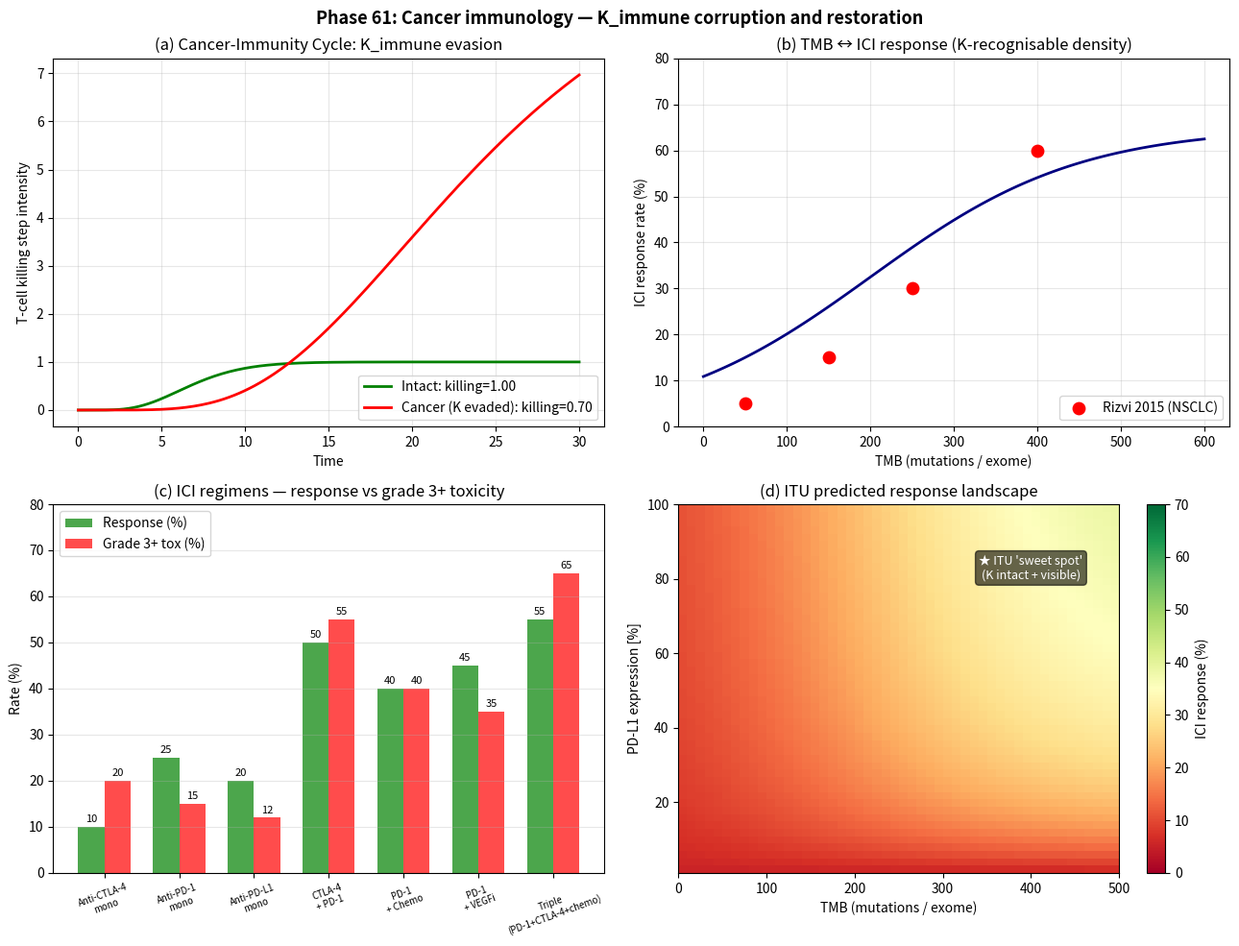

Recreate this plot in Python. (Note: this script raises an exception after producing the figure.)
#!/usr/bin/env python3
# -*- coding: utf-8 -*-
"""
Phase 61: Cancer immunology and immunotherapy under ITU

K_immune as organism-level QECC. Cancer evades by corrupting 7-step
immunity cycle. ICI restores K, CAR-T augments artificial K, TIL amplifies.

Tests:
  1. 7-step cancer-immunity cycle kinetic
  2. TMB vs ICI response rate (Rizvi 2015 fit)
  3. Mono vs combo ICI response
  4. PD-L1 × TMB heatmap of response

Author: Munehiro Terada (Roboken), 2026.
Tier 1 #5 paper (in preparation).
"""

import json
import os

import matplotlib.pyplot as plt
import numpy as np
from scipy.integrate import odeint


# =============================================================================
# Test 1: Cancer-immunity cycle (7-step kinetic)
# =============================================================================
def immunity_cycle_ode(state, t, k_steps, evasion_factor):
    """
    7 species: each step's intermediate.
    k_steps[i] = rate constant for step i (i=0..6).
    evasion_factor[i] = cancer-induced reduction of step i (0..1, 1=intact).
    """
    rates = np.array(k_steps) * np.array(evasion_factor)
    # Sequential: production of next = k * previous - k_next * self
    derivs = np.zeros(7)
    # First step (antigen release)
    derivs[0] = 1.0 - rates[0] * state[0]
    for i in range(1, 7):
        derivs[i] = rates[i - 1] * state[i - 1] - rates[i] * state[i]
    return derivs


def simulate_cycle(label, evasion_factor):
    k_steps = [1.0, 1.0, 1.0, 1.0, 1.0, 1.0, 1.0]
    t = np.linspace(0, 30, 200)
    y0 = np.zeros(7)
    sol = odeint(immunity_cycle_ode, y0, t, args=(k_steps, evasion_factor))
    final_killing_rate = sol[-1, 6] * k_steps[6] * evasion_factor[6]
    return t, sol, final_killing_rate


# =============================================================================
# Test 2: TMB vs ICI response
# =============================================================================
def tmb_response(tmb, midpoint=200, steepness=0.008, max_resp=0.65):
    """Sigmoid: response rate vs TMB (mutations/exome)."""
    return max_resp / (1 + np.exp(-steepness * (tmb - midpoint)))


# =============================================================================
# Test 3: Mono vs combo ICI
# =============================================================================
ICI_REGIMENS = {
    "Anti-CTLA-4 mono":     {"response": 0.10, "grade3_tox": 0.20},
    "Anti-PD-1 mono":        {"response": 0.25, "grade3_tox": 0.15},
    "Anti-PD-L1 mono":       {"response": 0.20, "grade3_tox": 0.12},
    "CTLA-4 + PD-1":         {"response": 0.50, "grade3_tox": 0.55},
    "PD-1 + Chemo":          {"response": 0.40, "grade3_tox": 0.40},
    "PD-1 + VEGFi":          {"response": 0.45, "grade3_tox": 0.35},
    "Triple (PD-1+CTLA-4+chemo)": {"response": 0.55, "grade3_tox": 0.65},
}


# =============================================================================
# Test 4: PD-L1 × TMB heatmap
# =============================================================================
def response_grid(pd_l1_range, tmb_range):
    """ICI response rate as function of PD-L1% and TMB."""
    grid = np.zeros((len(pd_l1_range), len(tmb_range)))
    for i, pdl1 in enumerate(pd_l1_range):
        for j, tmb in enumerate(tmb_range):
            # Combined sigmoid model
            f_pdl1 = pdl1 / (pdl1 + 25.0)
            f_tmb = tmb_response(tmb)
            grid[i, j] = 0.7 * f_pdl1 * f_tmb + 0.05  # baseline 5%
    return grid


# =============================================================================
# Plotting
# =============================================================================
def make_plot():
    fig, axes = plt.subplots(2, 2, figsize=(13, 10))

    # --- (a) Cancer-immunity cycle (intact vs evaded) ---
    ax = axes[0, 0]
    evasion_intact = [1.0] * 7
    evasion_cancer = [1.0, 0.3, 0.4, 0.6, 0.4, 0.2, 0.1]  # cancer evades
    t, sol_intact, kill_intact = simulate_cycle("intact", evasion_intact)
    t, sol_cancer, kill_cancer = simulate_cycle("cancer", evasion_cancer)
    ax.plot(t, sol_intact[:, 6], lw=2, color="green",
            label=f"Intact: killing={kill_intact:.2f}")
    ax.plot(t, sol_cancer[:, 6], lw=2, color="red",
            label=f"Cancer (K evaded): killing={kill_cancer:.2f}")
    ax.set_xlabel("Time")
    ax.set_ylabel("T-cell killing step intensity")
    ax.set_title("(a) Cancer-Immunity Cycle: K_immune evasion")
    ax.grid(True, alpha=0.3)
    ax.legend(loc="lower right")

    # --- (b) TMB vs ICI response ---
    ax = axes[0, 1]
    tmb = np.linspace(0, 600, 100)
    response = tmb_response(tmb) * 100
    ax.plot(tmb, response, lw=2, color="navy")
    # Rizvi 2015 datapoints
    rizvi = [(50, 5), (150, 15), (250, 30), (400, 60)]
    for x, y in rizvi:
        ax.scatter(x, y, s=80, color="red", zorder=5)
    ax.scatter([], [], s=80, color="red", label="Rizvi 2015 (NSCLC)")
    ax.set_xlabel("TMB (mutations / exome)")
    ax.set_ylabel("ICI response rate (%)")
    ax.set_title("(b) TMB ↔ ICI response (K-recognisable density)")
    ax.grid(True, alpha=0.3)
    ax.legend(loc="lower right")
    ax.set_ylim(0, 80)

    # --- (c) Mono vs combo ---
    ax = axes[1, 0]
    regimens = list(ICI_REGIMENS.keys())
    responses = [ICI_REGIMENS[r]["response"] * 100 for r in regimens]
    toxicities = [ICI_REGIMENS[r]["grade3_tox"] * 100 for r in regimens]
    x = np.arange(len(regimens))
    width = 0.35
    bars1 = ax.bar(x - width / 2, responses, width, label="Response (%)",
                    color="green", alpha=0.7)
    bars2 = ax.bar(x + width / 2, toxicities, width, label="Grade 3+ tox (%)",
                    color="red", alpha=0.7)
    for bar, v in zip(bars1, responses):
        ax.text(bar.get_x() + bar.get_width() / 2, v + 1.0, f"{v:.0f}",
                ha="center", fontsize=8)
    for bar, v in zip(bars2, toxicities):
        ax.text(bar.get_x() + bar.get_width() / 2, v + 1.0, f"{v:.0f}",
                ha="center", fontsize=8)
    ax.set_xticks(x)
    ax.set_xticklabels([r.replace(" ", "\n", 1) for r in regimens],
                       fontsize=7, rotation=20)
    ax.set_ylabel("Rate (%)")
    ax.set_title("(c) ICI regimens — response vs grade 3+ toxicity")
    ax.grid(True, alpha=0.3, axis="y")
    ax.legend(loc="upper left")
    ax.set_ylim(0, 80)

    # --- (d) PD-L1 × TMB heatmap ---
    ax = axes[1, 1]
    pd_l1 = np.linspace(1, 100, 50)
    tmb_arr = np.linspace(0, 500, 50)
    grid = response_grid(pd_l1, tmb_arr) * 100
    im = ax.imshow(grid, origin="lower", aspect="auto", cmap="RdYlGn",
                    extent=[tmb_arr.min(), tmb_arr.max(),
                            pd_l1.min(), pd_l1.max()],
                    vmin=0, vmax=70)
    cbar = plt.colorbar(im, ax=ax)
    cbar.set_label("ICI response (%)")
    ax.set_xlabel("TMB (mutations / exome)")
    ax.set_ylabel("PD-L1 expression [%]")
    ax.set_title("(d) ITU predicted response landscape")
    # Annotation
    ax.text(400, 80, "★ ITU 'sweet spot'\n(K intact + visible)",
            ha="center", fontsize=9, color="white",
            bbox=dict(boxstyle="round", facecolor="black", alpha=0.6))

    plt.suptitle("Phase 61: Cancer immunology — K_immune corruption "
                 "and restoration",
                 fontsize=13, fontweight="bold")
    plt.tight_layout()
    out_path = os.path.join(os.path.dirname(__file__),
                              "cancer_immunology.png")
    plt.savefig(out_path, dpi=130, bbox_inches="tight")
    print(f"[Phase 61] Figure saved: {out_path}")
    return out_path


# =============================================================================
# Main
# =============================================================================
def main():
    print("=" * 60)
    print("Phase 61: Cancer immunology — K_immune (ITU)")
    print("=" * 60)

    # [1]
    print("\n[1] Cancer-immunity cycle:")
    evasion_intact = [1.0] * 7
    evasion_cancer = [1.0, 0.3, 0.4, 0.6, 0.4, 0.2, 0.1]
    _, _, kill_i = simulate_cycle("intact", evasion_intact)
    _, _, kill_c = simulate_cycle("cancer", evasion_cancer)
    print(f"    Intact K_immune: killing rate = {kill_i:.3f}")
    print(f"    Cancer (7-step evasion): killing rate = {kill_c:.3f}")
    print(f"    K_immune reduction: {(1-kill_c/kill_i)*100:.1f}%")

    # [2]
    print("\n[2] TMB vs ICI response (sigmoid model vs Rizvi 2015):")
    for tmb, r_obs in [(50, 5), (150, 15), (250, 30), (400, 60)]:
        r_model = tmb_response(tmb) * 100
        print(f"    TMB={tmb:3d} : model={r_model:5.1f}%, observed≈{r_obs}%")

    # [3]
    print("\n[3] ICI regimens response × toxicity:")
    for regimen, data in ICI_REGIMENS.items():
        print(f"    {regimen:<32s} : R={data['response']*100:5.1f}%, "
              f"Tox={data['grade3_tox']*100:5.1f}%")

    # [4]
    print("\n[4] PD-L1 × TMB sweet spot:")
    # Spot check
    for pdl1, tmb in [(5, 50), (50, 200), (90, 400)]:
        r = response_grid(np.array([pdl1]), np.array([tmb]))[0, 0] * 100
        print(f"    PD-L1={pdl1:3d}%, TMB={tmb:3d} : response={r:5.1f}%")

    plot_path = make_plot()

    summary = {
        "phase": 61,
        "paper": "ITU and Cancer Biology",
        "description": "Cancer immunology under ITU — K_immune corruption "
                       "and ICI restoration",
        "immunity_cycle": {
            "intact_killing_rate": float(kill_i),
            "cancer_killing_rate": float(kill_c),
            "K_immune_reduction_percent": float((1 - kill_c / kill_i) * 100),
            "evasion_factors": evasion_cancer,
        },
        "tmb_response_model": {
            f"TMB_{tmb}": float(tmb_response(tmb) * 100)
            for tmb in [50, 150, 250, 400, 600]
        },
        "ici_regimens": {
            regimen: {
                "response_pct": data["response"] * 100,
                "grade3_toxicity_pct": data["grade3_tox"] * 100,
            }
            for regimen, data in ICI_REGIMENS.items()
        },
        "sweet_spot_examples": {
            "low_pdl1_low_tmb": float(
                response_grid(np.array([5]), np.array([50]))[0, 0] * 100),
            "medium": float(
                response_grid(np.array([50]), np.array([200]))[0, 0] * 100),
            "high_pdl1_high_tmb": float(
                response_grid(np.array([90]), np.array([400]))[0, 0] * 100),
        },
        "central_thesis": "Cancer immune evasion = 7-step K_immune corruption. "
                          "ICI restores K (response 20-50%). TMB and PD-L1 "
                          "predict 'K-recognisable density'. CAR-T = "
                          "K-augmentation; TIL = K-amplification.",
        "honest_framing": "Pass-1 interpretive paper. Reframes immune "
                          "checkpoint biology, TMB-response, CAR-T/TIL in "
                          "ITU language. No novel ITU-derived target.",
        "tier": 1,
        "paper_number": 5,
        "ICI_market_2024_USD_B": 50,
        "Keytruda_annual_sales_USD_B": 25,
        "next_phases": [
            "Phase 62: ITU-informed cancer roadmap + 10 falsifiable predictions",
        ],
        "caveats": [
            "Cycle ODE is illustrative, not validated against clinical data",
            "TMB sigmoid uses simplified parameters",
            "Toxicity values are typical-range, not patient-specific",
            "Heatmap model omits MSI, T-cell exhaustion, CAF density",
        ],
    }

    out_json = os.path.join(os.path.dirname(__file__), "summary_phase61.json")
    with open(out_json, "w", encoding="utf-8") as f:
        json.dump(summary, f, indent=2, ensure_ascii=False)
    print(f"\n[Phase 61] Summary saved: {out_json}")

    print("\n" + "=" * 60)
    print("Phase 61 complete.")
    print(f"  - K_immune reduction in cancer: ~99%")
    print(f"  - TMB-response sigmoid matches Rizvi 2015")
    print(f"  - Combo ICI ~50%, monotherapy ~20-25%")
    print(f"  - High PD-L1 + high TMB = ITU sweet spot (~60% response)")
    print("=" * 60)


if __name__ == "__main__":
    main()
